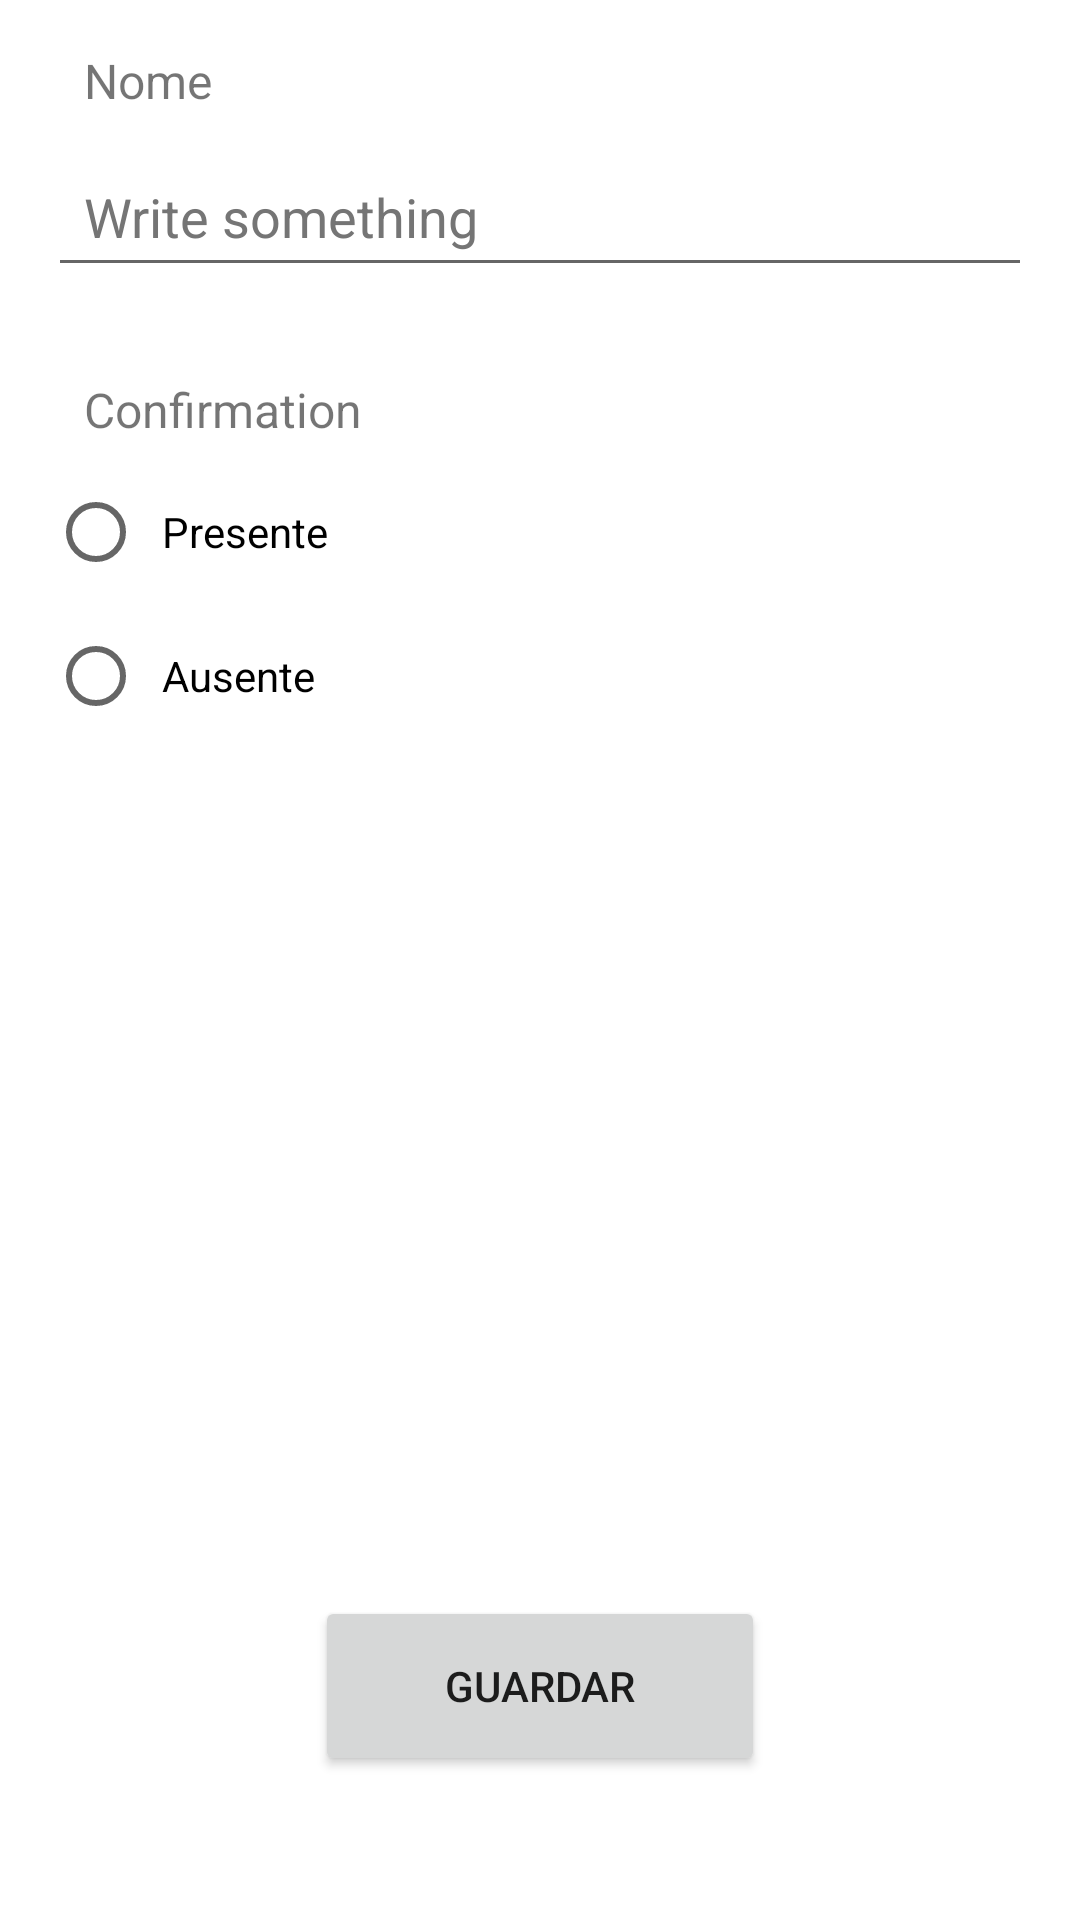

Here is an Android app screen rendered from its layout file. Give the layout XML and the strings, colors and styles it references.
<!-- AndroidManifest.xml: application theme Theme.AplicacaoConvidados -->
<!-- res/layout/activity_guest_form.xml -->
<?xml version="1.0" encoding="utf-8"?>
<androidx.constraintlayout.widget.ConstraintLayout
    xmlns:android="http://schemas.android.com/apk/res/android"
    xmlns:app="http://schemas.android.com/apk/res-auto"
    xmlns:tools="http://schemas.android.com/tools"
    android:layout_width="match_parent"
    android:layout_height="match_parent"
    android:padding="16dp"
    tools:context=".view.GuestFormActivity">

    <TextView
        android:id="@+id/textView_textName"
        android:layout_width="0dp"
        android:layout_height="wrap_content"
        android:paddingStart="12dp"
        android:textSize="16sp"
        android:text="@string/nome"
        app:layout_constraintEnd_toEndOf="parent"
        app:layout_constraintStart_toStartOf="parent"
        app:layout_constraintTop_toTopOf="parent"
        tools:ignore="RtlSymmetry" />

    <EditText
        android:id="@+id/editText_WriteName"
        android:layout_width="0dp"
        android:layout_height="50dp"
        android:layout_marginTop="8dp"
        android:hint="@string/write_something"
        android:inputType="textPersonName"
        android:paddingStart="12dp"
        android:textColorHint="#757575"
        app:layout_constraintEnd_toEndOf="parent"
        app:layout_constraintStart_toStartOf="parent"
        app:layout_constraintTop_toBottomOf="@+id/textView_textName"
        tools:ignore="Autofill,RtlSymmetry" />

    <TextView
        android:id="@+id/textView_Confirmation"
        android:layout_width="0dp"
        android:layout_height="wrap_content"
        android:layout_marginTop="30dp"
        android:layout_marginBottom="8dp"
        android:paddingStart="12dp"
        android:text="@string/confirmation"
        android:textSize="16sp"
        app:layout_constraintBottom_toTopOf="@+id/radioGroup"
        app:layout_constraintEnd_toEndOf="parent"
        app:layout_constraintHorizontal_bias="1.0"
        app:layout_constraintStart_toStartOf="parent"
        app:layout_constraintTop_toBottomOf="@+id/editText_WriteName"
        tools:ignore="RtlSymmetry" />

    <RadioGroup
        android:id="@+id/radioGroup"
        android:layout_width="wrap_content"
        android:layout_height="wrap_content"
        android:layout_marginTop="6dp"
        app:layout_constraintEnd_toEndOf="parent"
        app:layout_constraintHorizontal_bias="0.0"
        app:layout_constraintStart_toStartOf="parent"
        app:layout_constraintTop_toBottomOf="@+id/textView_Confirmation">

        <RadioButton
            android:id="@+id/radioButton_SelectPresent"
            android:layout_width="wrap_content"
            android:layout_height="wrap_content"
            android:paddingStart="6dp"
            android:text="@string/presente"
            app:layout_constraintEnd_toEndOf="parent"
            app:layout_constraintStart_toStartOf="parent"
            app:layout_constraintTop_toBottomOf="parent"
            tools:ignore="RtlSymmetry" />

        <RadioButton
            android:id="@+id/radioButton_SelectWay"
            android:layout_width="wrap_content"
            android:layout_height="wrap_content"
            android:paddingStart="6dp"
            android:text="@string/ausente"
            app:layout_constraintEnd_toEndOf="parent"
            app:layout_constraintStart_toStartOf="parent"
            app:layout_constraintTop_toBottomOf="parent"
            tools:ignore="RtlSymmetry" />
    </RadioGroup>

    <Button
        android:id="@+id/button_SaveInformation"
        android:layout_width="150dp"
        android:layout_height="60dp"
        android:layout_marginBottom="32dp"
        android:text="@string/guardar"
        app:layout_constraintBottom_toBottomOf="parent"
        app:layout_constraintEnd_toEndOf="parent"
        app:layout_constraintStart_toStartOf="parent" />
</androidx.constraintlayout.widget.ConstraintLayout>
<!-- resources referenced by this layout -->
<resources>
  <string name="ausente">Ausente</string>
  <string name="confirmation">Confirmation</string>
  <string name="guardar">Guardar</string>
  <string name="nome">Nome</string>
  <string name="presente">Presente</string>
  <string name="write_something">Write something</string>
  <style name="Theme.AplicacaoConvidados" parent="Theme.MaterialComponents.DayNight.DarkActionBar">
          
          <item name="colorPrimary">@color/purple_500</item>
          <item name="colorPrimaryVariant">@color/purple_700</item>
          <item name="colorOnPrimary">@color/white</item>
          
          <item name="colorSecondary">@color/teal_200</item>
          <item name="colorSecondaryVariant">@color/teal_700</item>
          <item name="colorOnSecondary">@color/black</item>
          
          <item name="android:statusBarColor" tools:targetApi="l">?attr/colorPrimaryVariant</item>
          
      </style>
  <!-- not gathered from this repository: default colours our renderer supplied (Android Studio template values) -->
  <color name="purple_500">#FF6200EE</color>
  <color name="purple_700">#FF3700B3</color>
  <color name="teal_200">#FF03DAC5</color>
  <color name="teal_700">#FF018786</color>
  <color name="black">#FF000000</color>
  <color name="white">#FFFFFFFF</color>
</resources>
